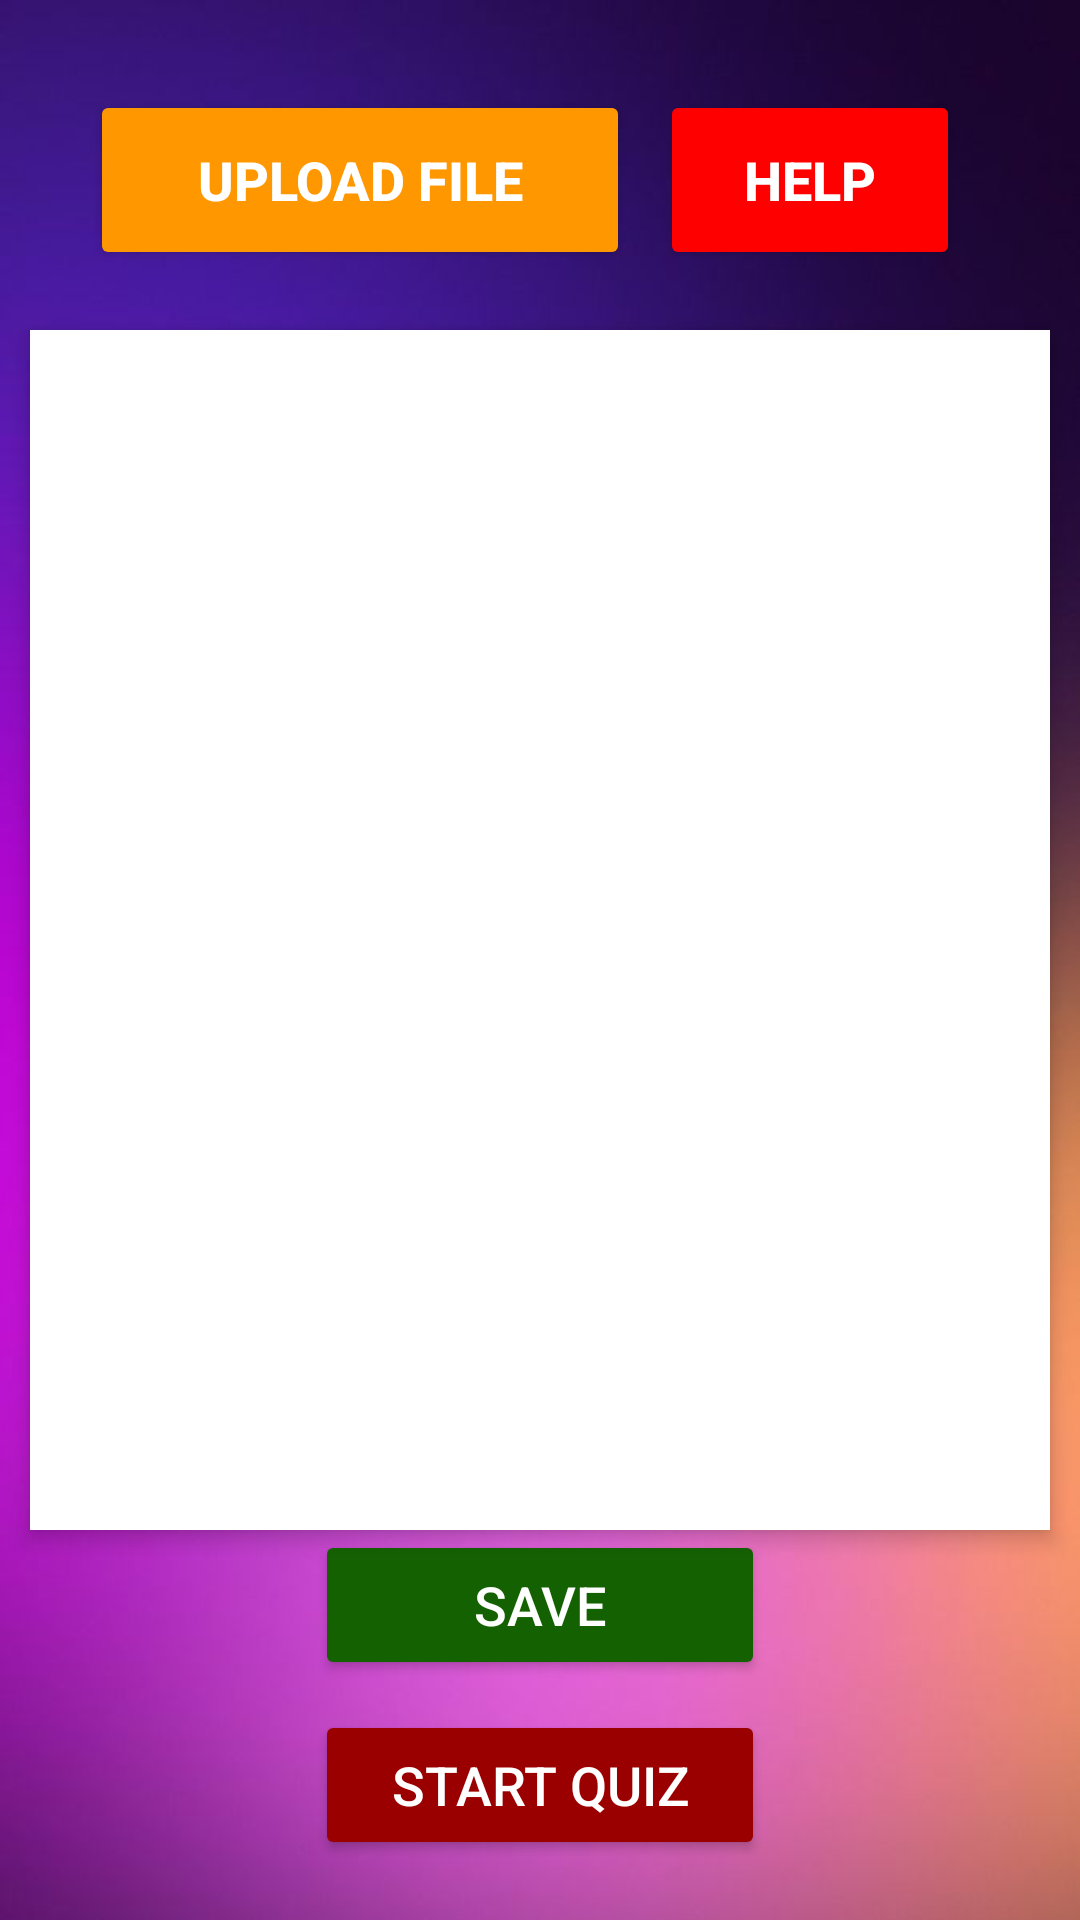

Reconstruct the res/layout file that produces this screen, plus the resources it refers to.
<!-- AndroidManifest.xml: application theme Theme.CodeIQ -->
<!-- res/layout/activity_upload.xml -->
<?xml version="1.0" encoding="utf-8"?>
<RelativeLayout xmlns:android="http://schemas.android.com/apk/res/android"
    xmlns:app="http://schemas.android.com/apk/res-auto"
    xmlns:tools="http://schemas.android.com/tools"
    android:layout_width="match_parent"
    android:layout_height="match_parent"
    android:background="@drawable/bg_2"
    tools:context=".UploadActivity">

    
    <Button
        android:id="@+id/button_upload_file"
        android:layout_width="180dp"
        android:layout_height="60dp"
        android:text="Upload File"
        android:backgroundTint="#FF9800"
        android:textColor="#FFFFFF"
        android:textSize="18sp"
        android:textStyle="bold"
        android:layout_marginTop="30dp"
        android:layout_marginStart="30dp"
        android:layout_centerHorizontal="false" />

    
    <Button
        android:id="@+id/button_help"
        android:layout_width="100dp"
        android:layout_height="60dp"
        android:text="HELP"
        android:textAllCaps="true"
        android:textStyle="bold"
        android:backgroundTint="#FF0000"
        android:textColor="#FFFFFF"
        android:textSize="18sp"
        android:layout_marginTop="30dp"
        android:layout_toEndOf="@id/button_upload_file"
        android:layout_marginStart="10dp"/>

    
    <LinearLayout
        android:id="@+id/question_container"
        android:layout_width="match_parent"
        android:layout_height="0dp"
        android:layout_below="@id/button_upload_file"
        android:layout_above="@id/button_save"
        android:layout_marginTop="20dp"
        android:layout_marginStart="10dp"
        android:layout_marginEnd="10dp"
        android:background="@android:color/white"
        android:padding="10dp"
        android:elevation="4dp"
        android:radius="8dp"
        android:orientation="vertical">

        
        <androidx.recyclerview.widget.RecyclerView
            android:id="@+id/recycler_view_questions"
            android:layout_width="match_parent"
            android:layout_height="wrap_content"
            android:background="@android:color/white"
            android:padding="10dp"/>
    </LinearLayout>

    
    <Button
        android:id="@+id/button_save"
        android:layout_width="150dp"
        android:layout_height="50dp"
        android:text="Save"
        android:backgroundTint="#146102"
        android:textColor="#FFFFFF"
        android:textSize="18sp"
        android:layout_alignParentBottom="true"
        android:layout_marginBottom="80dp"
        android:layout_centerHorizontal="true" />

    
    <Button
        android:id="@+id/button_start_quiz"
        android:layout_width="150dp"
        android:layout_height="50dp"
        android:text="Start Quiz"
        android:backgroundTint="#9B0000"
        android:textColor="#FFFFFF"
        android:textSize="18sp"
        android:layout_alignParentBottom="true"
        android:layout_marginBottom="20dp"
        android:layout_centerHorizontal="true" />

</RelativeLayout>
<!-- resources referenced by this layout -->
<resources>
  <!-- drawable bg_2: jpg bitmap (drawable, 18756 bytes) -->
  <style name="Theme.CodeIQ" parent="Theme.Material3.Light.NoActionBar">
          
          <item name="android:editTextColor">#000000</item>
          <item name="android:textColor">#000000</item>
      </style>
</resources>
